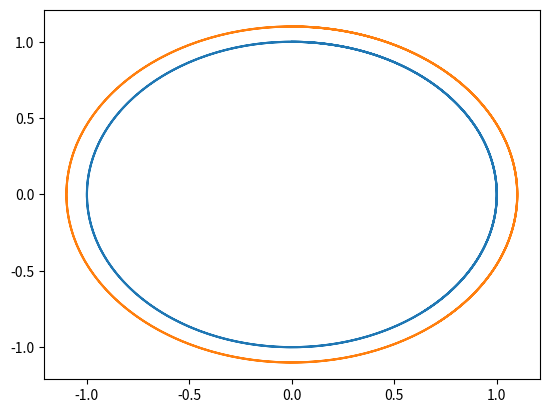

Source code (Python):
import matplotlib.pyplot as plt
import math

def graphfunction(xmin,xmax,xres,function,*args):
    "takes a given mathematical function and graphs it-how it works is not important"
    x,y = [],[]
    i=0
    while xmin+i*xres<=xmax:
        x.append(xmin+i*xres)
        y.append(function(x[i],*args))
        i+=1
    return [x,y]

def k1x(xn,yn,w,dt):
	return w*yn*dt
def k1y(xn,yn,w,dt):
	return -w*xn*dt
def k2x(xn,yn,w,dt):
	return w*(yn+.5*k1y(xn,yn,w,dt))*dt
def k2y(xn,yn,w,dt):
	return -w*(xn+.5*k1x(xn,yn,w,dt))*dt
def k3x(xn,yn,w,dt):
	return w*(yn+.5*k2y(xn,yn,w,dt))*dt
def k3y(xn,yn,w,dt):
	return -w*(xn+.5*k2x(xn,yn,w,dt))*dt
def k4x(xn,yn,w,dt):
	return w*(yn+k3y(xn,yn,w,dt))*dt
def k4y(xn,yn,w,dt):
	return -w*(xn+k3x(xn,yn,w,dt))*dt

def iterateX(xn,yn,w,dt):
    "iterate for x"
    return xn+k1x(xn,yn,w,dt)/6+k2x(xn,yn,w,dt)/3+k3x(xn,yn,w,dt)/3+k4x(xn,yn,w,dt)/6
def iterateY(xn,yn,w,dt):
    "iterate for y"
    return yn+k1y(xn,yn,w,dt)/6+k2y(xn,yn,w,dt)/3+k3y(xn,yn,w,dt)/3+k4y(xn,yn,w,dt)/6
#HERE IS WHERE THE PROGRAM STARTS:

#iterate 100 times:
iterations = 300

#create our list of n integers and configure the axes:
n = list(range(0,iterations+1))
#plt.axis([0,len(n)-1,0,1])

#give it our first x and y:
x = [0.0]
y = [1.0]

#give it our w and dt:
w = 1
dt = .05

#for 300 iterations, find the next x and y by iterating:
for i in range(0,iterations):
    x.append(iterateX(x[i],y[i],w,dt))
    y.append(iterateY(x[i],y[i],w,dt))

#plot the approximation:
plt.plot(x,y)

#give it our first x and y:
x = [0.0]
y = [1.1]

#for 300 iterations, find the next x and y by iterating:
for i in range(0,iterations):
    x.append(iterateX(x[i],y[i],w,dt))
    y.append(iterateY(x[i],y[i],w,dt))

#plot the approximation:
plt.plot(x,y)
plt.show()